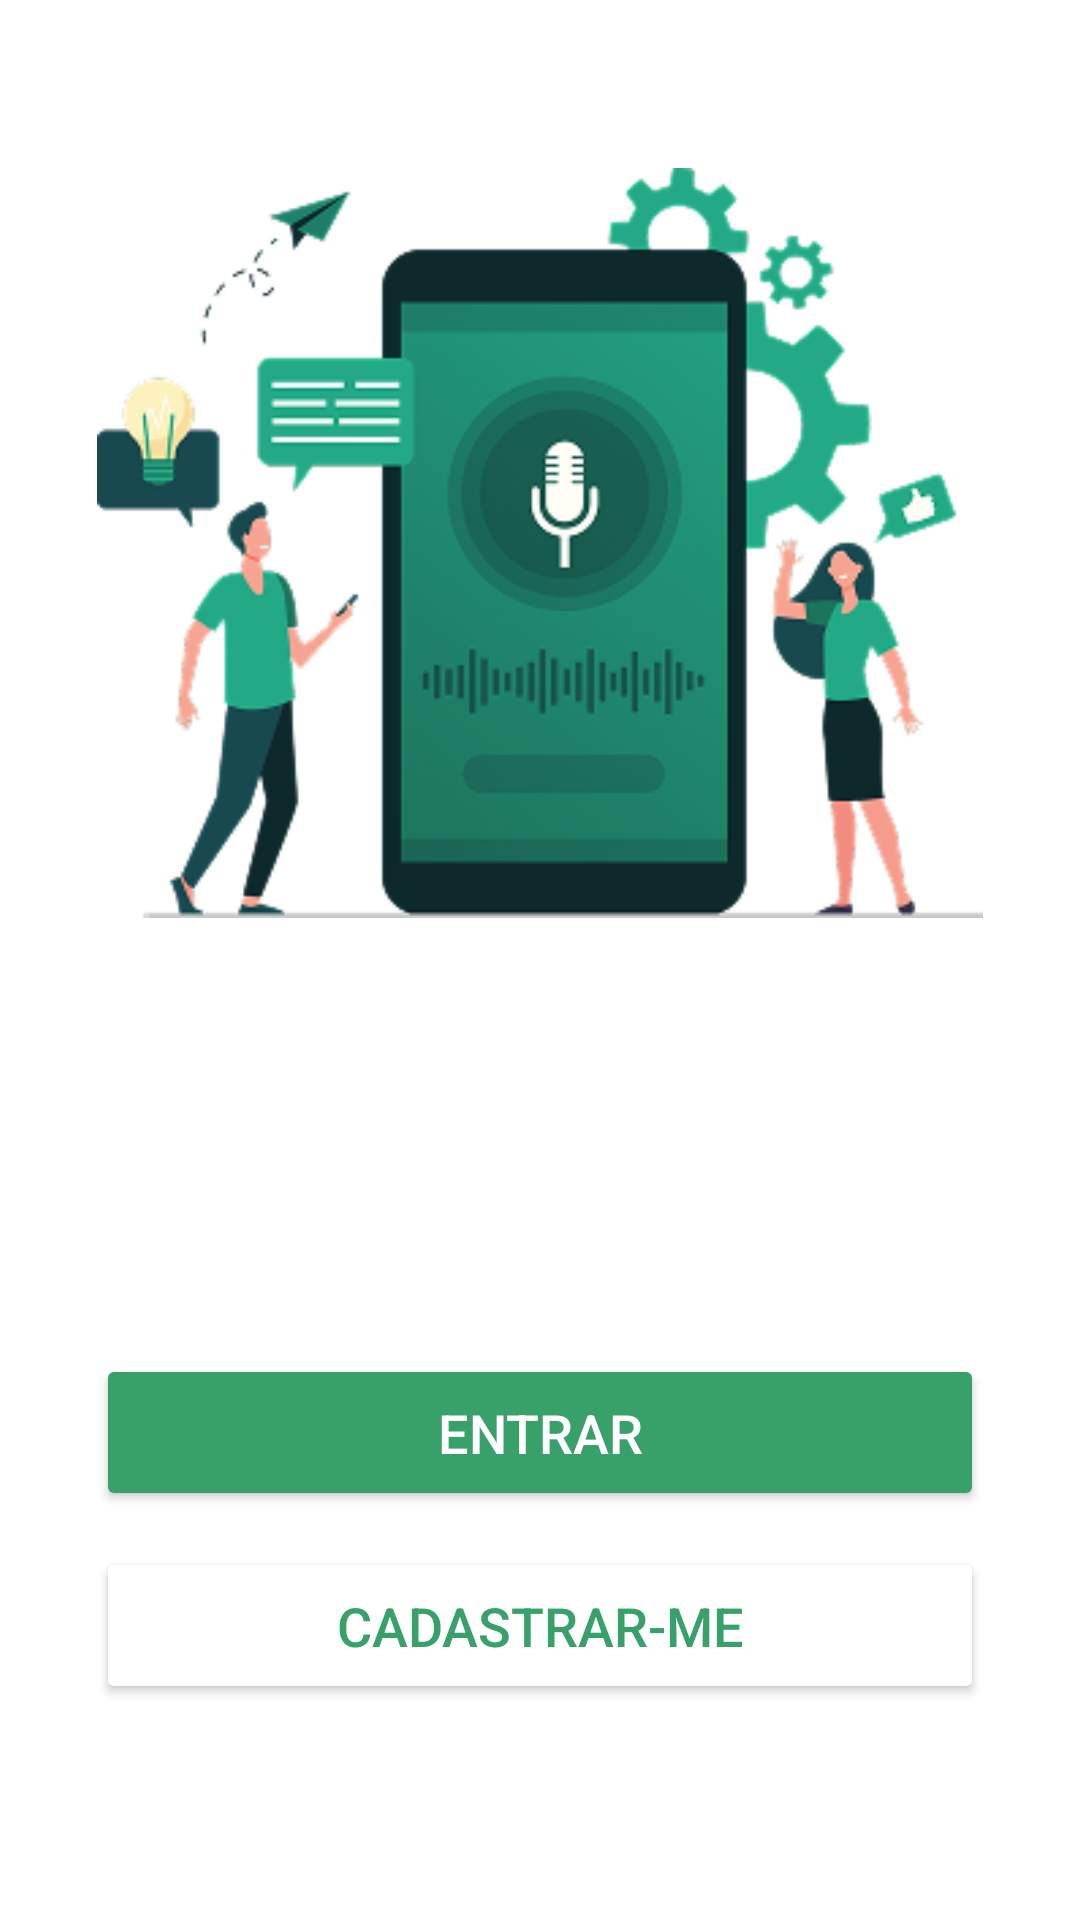

Write the Android layout XML for this screen, with the resource values it uses.
<!-- AndroidManifest.xml: application theme Theme.Dabar -->
<!-- res/layout/activity_login_inicio.xml -->
<androidx.constraintlayout.widget.ConstraintLayout xmlns:android="http://schemas.android.com/apk/res/android"
    xmlns:app="http://schemas.android.com/apk/res-auto"
    xmlns:tools="http://schemas.android.com/tools"
    android:layout_width="match_parent"
    android:layout_height="match_parent"
    android:background="#FFFFFF"
    tools:context=".LoginInicioActivity"> 

    
    

    
    

    <ImageView
        android:id="@+id/illustrationImageView"
        android:layout_width="0dp"
        android:layout_height="250dp"
        android:layout_marginTop="56dp"
        android:contentDescription="Ilustração de pessoas interagindo com um aplicativo de voz"
        android:scaleType="fitCenter"
        android:src="@drawable/ic_login_inicio"
        app:layout_constraintEnd_toEndOf="parent"
        app:layout_constraintHorizontal_bias="0.0"
        app:layout_constraintStart_toStartOf="parent"
        app:layout_constraintTop_toTopOf="parent"
        app:layout_constraintWidth_percent="1.0" />

    

    

    <ImageView
        android:id="@+id/logoImageView"
        android:layout_width="247dp"
        android:layout_height="128dp"
        android:layout_marginTop="36dp"
        android:contentDescription="Logo da marca Dabar"
        android:src="@drawable/ic_dabar_logo"
        app:layout_constraintEnd_toEndOf="parent"
        app:layout_constraintStart_toStartOf="parent"
        app:layout_constraintTop_toBottomOf="@+id/illustrationImageView" />

    <Button
        android:id="@+id/enterButton"
        android:layout_width="0dp"
        android:layout_height="wrap_content"
        android:layout_marginStart="32dp"
        android:layout_marginEnd="32dp"
        android:layout_marginBottom="12dp"
        android:backgroundTint="#38A169"
        android:paddingVertical="14dp"
        android:text="Entrar"
        android:textColor="#FFFFFF"
        android:textSize="18sp"
        app:cornerRadius="24dp"
        app:layout_constraintBottom_toTopOf="@+id/registerButton"
        app:layout_constraintEnd_toEndOf="parent"
        app:layout_constraintHorizontal_bias="0.0"
        app:layout_constraintStart_toStartOf="parent" />

    <Button
        android:id="@+id/registerButton"
        android:layout_width="0dp"
        android:layout_height="wrap_content"
        android:layout_marginStart="32dp"
        android:layout_marginEnd="32dp"
        android:layout_marginBottom="72dp"
        android:backgroundTint="@android:color/white"
        android:paddingVertical="14dp"
        android:text="Cadastrar-me"
        android:textColor="#38A169"
        android:textSize="18sp"
        app:cornerRadius="24dp"
        app:layout_constraintBottom_toBottomOf="parent"
        app:layout_constraintEnd_toEndOf="parent"
        app:layout_constraintHorizontal_bias="0.0"
        app:layout_constraintStart_toStartOf="parent"
        app:strokeColor="#38A169"
        app:strokeWidth="2dp" />

</androidx.constraintlayout.widget.ConstraintLayout>
<!-- resources referenced by this layout -->
<resources>
  <!-- drawable ic_login_inicio: png bitmap (drawable, 53210 bytes) -->
  <style name="Theme.Dabar" parent="Base.Theme.Dabar" />
  <style name="Base.Theme.Dabar" parent="Theme.Material3.DayNight.NoActionBar">
          
          
      </style>
</resources>
